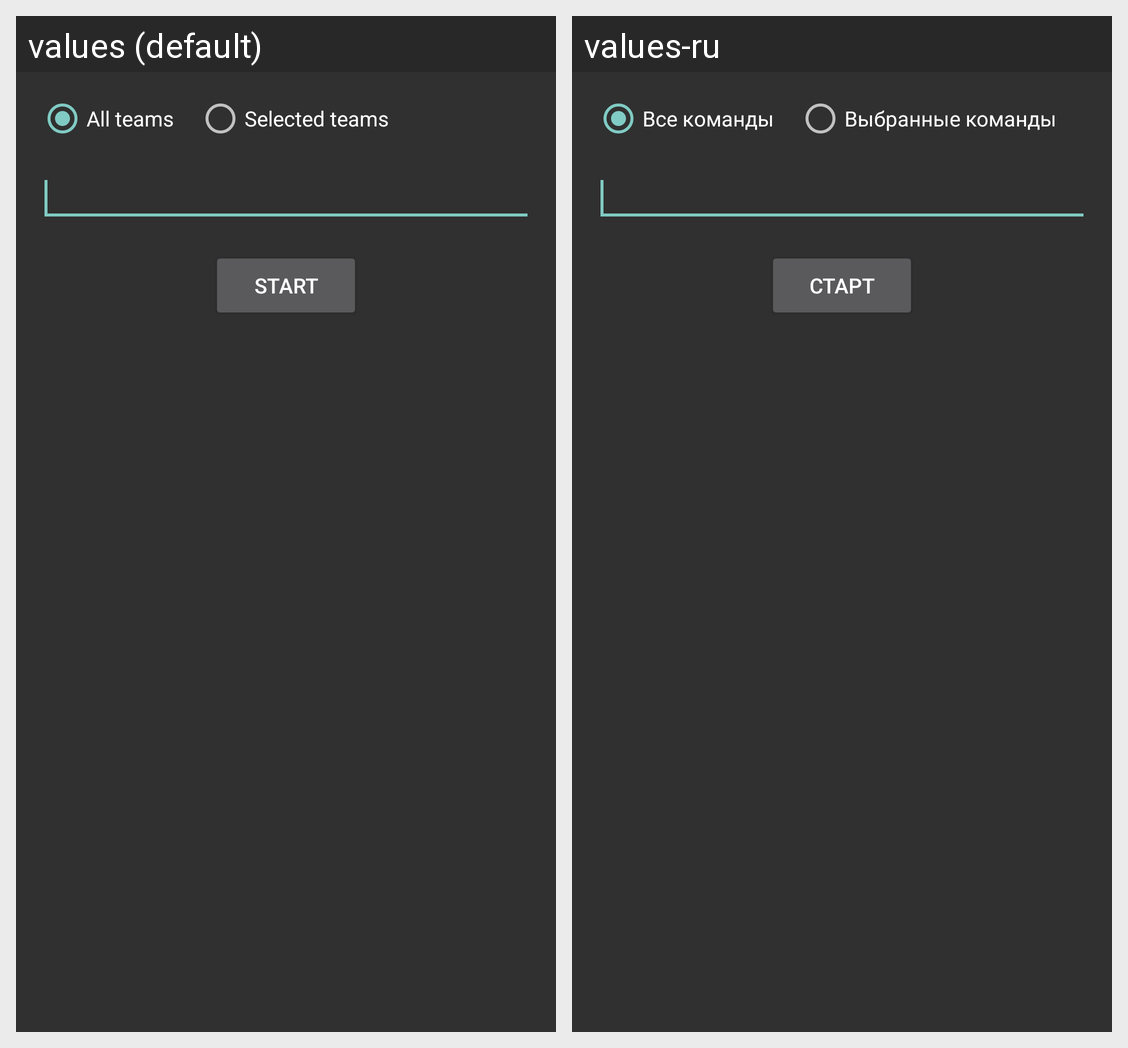

This grid shows one Android layout under two languages. Give, for every string resource on the screen, its name, the default text and each shown locale's text.
Android screen res/layout/report_global_result.xml rendered under 2 locales, left to right: values (default), values-ru. Device: Nexus 5 (rendered at 1080×1920; each locale shown at half size, 540×960, under a caption strip naming it); theme AppTheme.
Strings drawn on this screen, with the default value and each locale's value (text and hints the layout hard-codes, and strings that could not be matched under every locale, appear in the picture but are not listed):

report_global_all_teams
  values: All teams
  values-ru: Все команды

report_global_selected_teams
  values: Selected teams
  values-ru: Выбранные команды

report_global_start_builder
  values: Start
  values-ru: Старт
